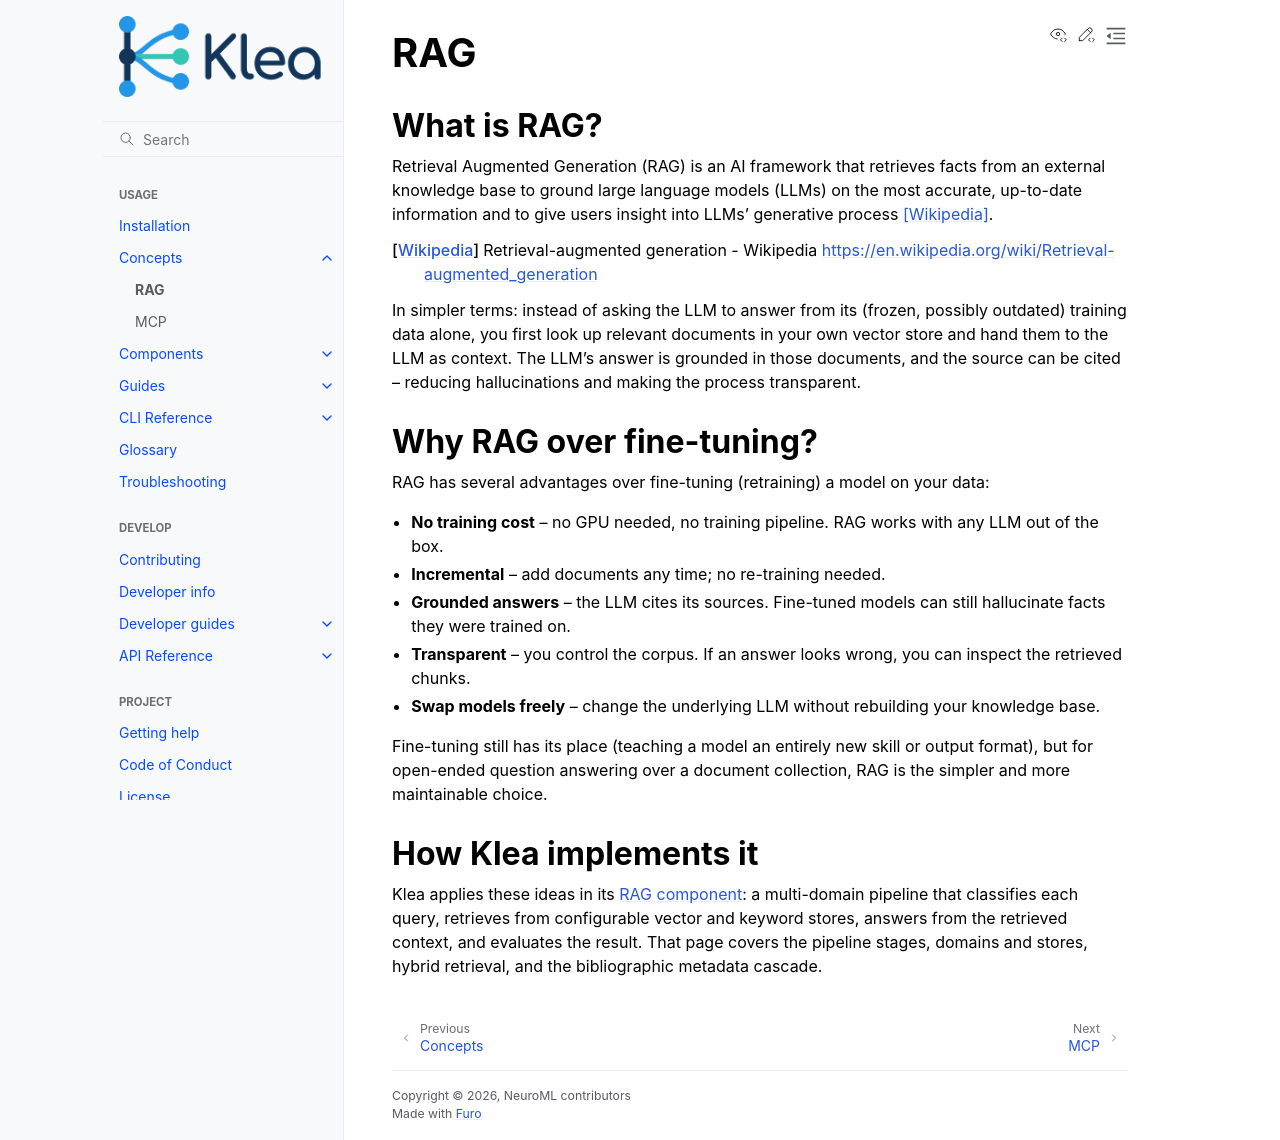

repository: NeuroML/klea · page: concepts/rag.html · generator: sphinx

RAG
===

What is RAG?
------------

Retrieval Augmented Generation (RAG) is an AI framework that
retrieves facts from an external knowledge base to ground large
language models (LLMs) on the most accurate, up-to-date information
and to give users insight into LLMs' generative process [Wikipedia]_.

.. [Wikipedia] Retrieval-augmented generation - Wikipedia
   https://en.wikipedia.org/wiki/Retrieval-augmented_generation

In simpler terms: instead of asking the LLM to answer from its
(frozen, possibly outdated) training data alone, you first look up
relevant documents in your own vector store and hand them to the LLM
as context.  The LLM's answer is grounded in those documents, and the
source can be cited -- reducing hallucinations and making the process
transparent.

Why RAG over fine-tuning?
-------------------------

RAG has several advantages over fine-tuning (retraining) a model on
your data:

* **No training cost** -- no GPU needed, no training pipeline.
  RAG works with any LLM out of the box.
* **Incremental** -- add documents any time; no re-training needed.
* **Grounded answers** -- the LLM cites its sources.  Fine-tuned
  models can still hallucinate facts they were trained on.
* **Transparent** -- you control the corpus.  If an answer looks
  wrong, you can inspect the retrieved chunks.
* **Swap models freely** -- change the underlying LLM without
  rebuilding your knowledge base.

Fine-tuning still has its place (teaching a model an entirely new
skill or output format), but for open-ended question answering over a
document collection, RAG is the simpler and more maintainable choice.

How Klea implements it
----------------------

Klea applies these ideas in its :doc:`RAG component <../components/rag>`:
a multi-domain pipeline that classifies each query, retrieves from
configurable vector and keyword stores, answers from the retrieved
context, and evaluates the result.  That page covers the pipeline
stages, domains and stores, hybrid retrieval, and the bibliographic
metadata cascade.
